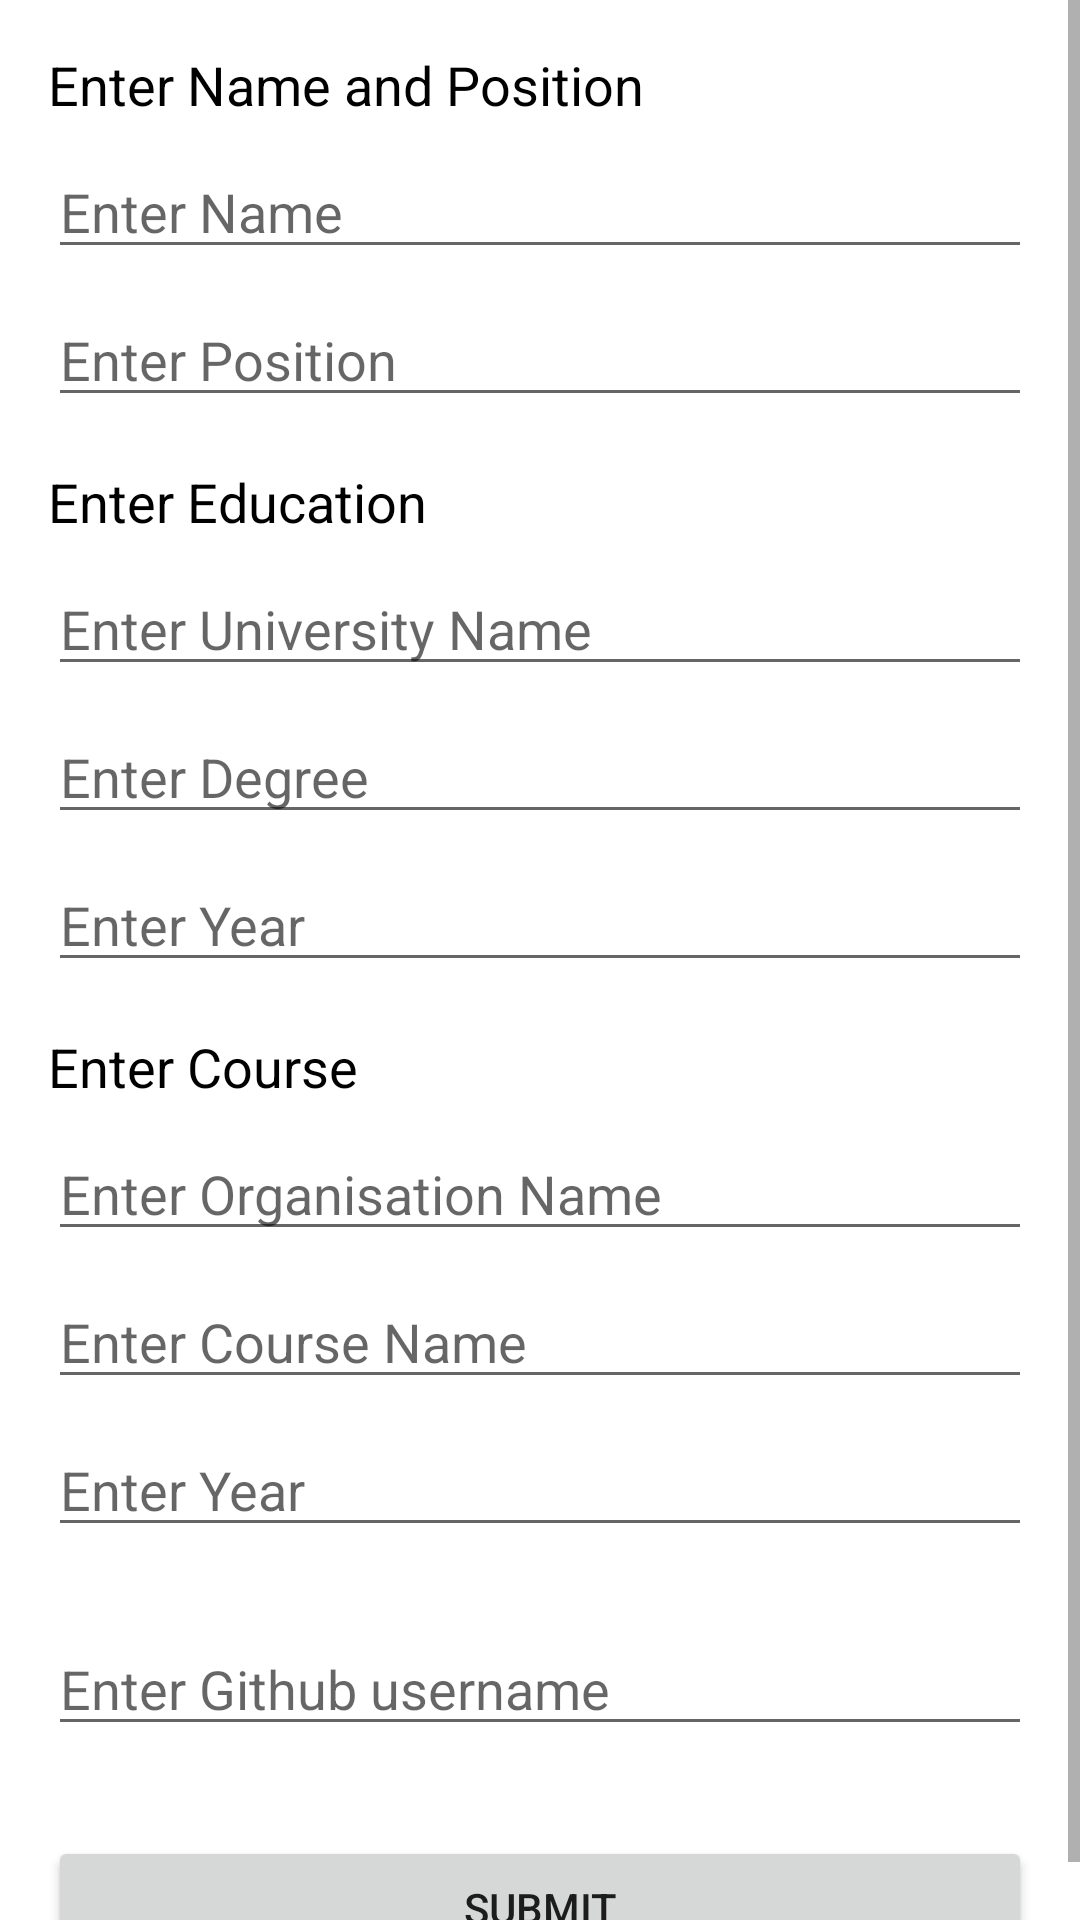

Produce the Android XML layout that renders to this screen, including the resource entries it uses.
<!-- AndroidManifest.xml: application theme Theme.Portfolio_new -->
<!-- res/layout/activity_add.xml -->
<?xml version="1.0" encoding="utf-8"?>
<ScrollView xmlns:android="http://schemas.android.com/apk/res/android"
    xmlns:app="http://schemas.android.com/apk/res-auto"
    xmlns:tools="http://schemas.android.com/tools"
    android:layout_width="match_parent"
    android:layout_height="match_parent"
    tools:ignore="ScrollViewCount">


    <androidx.constraintlayout.widget.ConstraintLayout
       android:layout_width="match_parent"
        android:layout_height="1dp"
       tools:contexts=".AddActivity"
        tools:ignore="HardcodedText,Autofill">

        <TextView
            android:id="@+id/label1"
            android:layout_width="0dp"
            android:layout_height="wrap_content"
            android:layout_marginStart="16dp"
            android:layout_marginTop="16dp"
            android:layout_marginEnd="16dp"
            android:text="Enter Name and Position"
            android:textAppearance="@style/TextAppearance.AppCompat.Medium"
            android:textColor="#000000"
            app:layout_constraintEnd_toEndOf="parent"
            app:layout_constraintStart_toStartOf="parent"
            app:layout_constraintTop_toTopOf="parent"/>

    <EditText
            android:layout_width="0dp"
            android:layout_height="wrap_content"
            android:id="@+id/labelA1"
            android:layout_marginTop="8dp"
            android:ems="10"
            android:hint="Enter Name"
            android:inputType="textPersonName"
            app:layout_constraintEnd_toEndOf="@+id/label1"
            app:layout_constraintStart_toStartOf="@+id/label1"
            app:layout_constraintTop_toBottomOf="@+id/label1"/>

    <EditText
        android:layout_width="0dp"
        android:layout_height="wrap_content"
        android:id="@+id/labelA2"
        android:layout_marginTop="8dp"
        android:ems="10"
        android:hint="Enter Position"
        android:inputType="textPersonName"
        app:layout_constraintEnd_toEndOf="@+id/labelA1"
        app:layout_constraintStart_toStartOf="@+id/labelA1"
        app:layout_constraintTop_toBottomOf="@+id/labelA1"/>


    <TextView
        android:id="@+id/label2"
        android:layout_width="0dp"
        android:layout_height="wrap_content"
        android:layout_marginStart="16dp"
        android:layout_marginTop="16dp"
        android:layout_marginEnd="16dp"
        android:text="Enter Education"
        android:textAppearance="@style/TextAppearance.AppCompat.Medium"
        android:textColor="#000000"
        app:layout_constraintEnd_toEndOf="parent"
        app:layout_constraintStart_toStartOf="parent"
        app:layout_constraintTop_toBottomOf="@+id/labelA2"/>
    <EditText
        android:layout_width="0dp"
        android:layout_height="wrap_content"
        android:id="@+id/labelA3"
        android:layout_marginTop="8dp"
        android:ems="10"
        android:hint="Enter University Name"
        android:inputType="textPersonName"
        app:layout_constraintEnd_toEndOf="@+id/label2"
        app:layout_constraintStart_toStartOf="@+id/label2"
        app:layout_constraintTop_toBottomOf="@+id/label2"/>
    <EditText
        android:layout_width="0dp"
        android:layout_height="wrap_content"
        android:id="@+id/labelA4"
        android:layout_marginTop="8dp"
        android:ems="10"
        android:hint="Enter Degree"
        android:inputType="textPersonName"
        app:layout_constraintEnd_toEndOf="@+id/labelA3"
        app:layout_constraintStart_toStartOf="@+id/labelA3"
        app:layout_constraintTop_toBottomOf="@+id/labelA3"/>
    <EditText
        android:layout_width="0dp"
        android:layout_height="wrap_content"
        android:id="@+id/labelA5"
        android:layout_marginTop="8dp"
        android:ems="10"
        android:hint="Enter Year"
        android:inputType="number"
        app:layout_constraintEnd_toEndOf="@+id/labelA4"
        app:layout_constraintStart_toStartOf="@+id/labelA4"
        app:layout_constraintTop_toBottomOf="@+id/labelA4"/>
    <TextView
        android:id="@+id/label3"
        android:layout_width="0dp"
        android:layout_height="wrap_content"
        android:layout_marginStart="16dp"
        android:layout_marginTop="16dp"
        android:layout_marginEnd="16dp"
        android:text="Enter Course"
        android:textAppearance="@style/TextAppearance.AppCompat.Medium"
        android:textColor="#000000"
        app:layout_constraintEnd_toEndOf="parent"
        app:layout_constraintStart_toStartOf="parent"
        app:layout_constraintTop_toBottomOf="@+id/labelA5"/>
    <EditText
        android:layout_width="0dp"
        android:layout_height="wrap_content"
        android:id="@+id/labelA6"
        android:layout_marginTop="8dp"
        android:ems="10"
        android:hint="Enter Organisation Name"
        android:inputType="textPersonName"
        app:layout_constraintEnd_toEndOf="@+id/label3"
        app:layout_constraintStart_toStartOf="@+id/label3"
        app:layout_constraintTop_toBottomOf="@+id/label3"/>
    <EditText
        android:layout_width="0dp"
        android:layout_height="wrap_content"
        android:id="@+id/labelA7"
        android:layout_marginTop="8dp"
        android:ems="10"
        android:hint="Enter Course Name"
        android:inputType="textPersonName"
        app:layout_constraintEnd_toEndOf="@+id/labelA6"
        app:layout_constraintStart_toStartOf="@+id/labelA6"
        app:layout_constraintTop_toBottomOf="@+id/labelA6"/>
    <EditText
        android:layout_width="0dp"
        android:layout_height="wrap_content"
        android:id="@+id/labelA8"
        android:layout_marginTop="8dp"
        android:ems="10"
        android:hint="Enter Year"
        android:inputType="number"
        app:layout_constraintEnd_toEndOf="@+id/labelA7"
        app:layout_constraintStart_toStartOf="@+id/labelA7"
        app:layout_constraintTop_toBottomOf="@+id/labelA7"/>
    <EditText
        android:layout_width="0dp"
        android:layout_height="wrap_content"
        android:id="@+id/labelA9"
        android:layout_marginTop="25dp"
        android:ems="10"
        android:hint="Enter Github username"
        android:inputType="textPersonName"
        app:layout_constraintEnd_toEndOf="@+id/labelA8"
        app:layout_constraintStart_toStartOf="@+id/labelA8"
        app:layout_constraintTop_toBottomOf="@+id/labelA8"/>
    <Button
        android:layout_width="0dp"
        android:layout_height="wrap_content"
        android:id="@+id/btn"
        android:layout_marginTop="30dp"
        android:text="Submit"
        android:onClick="submitData"
        app:layout_constraintEnd_toEndOf="@+id/labelA9"
        app:layout_constraintStart_toStartOf="@+id/labelA9"
        app:layout_constraintTop_toBottomOf="@+id/labelA9"/>
    </androidx.constraintlayout.widget.ConstraintLayout>
</ScrollView>
<!-- resources referenced by this layout -->
<resources>
  <style name="Theme.Portfolio_new" parent="Theme.MaterialComponents.DayNight.DarkActionBar">
          
          <item name="colorPrimary">@color/purple_500</item>
          <item name="colorPrimaryVariant">@color/purple_700</item>
          <item name="colorOnPrimary">@color/white</item>
          
          <item name="colorSecondary">@color/teal_200</item>
          <item name="colorSecondaryVariant">@color/teal_700</item>
          <item name="colorOnSecondary">@color/black</item>
          
          <item name="android:statusBarColor" tools:targetApi="l">?attr/colorPrimaryVariant</item>
          
      </style>
  <!-- not gathered from this repository: default colours our renderer supplied (Android Studio template values) -->
  <color name="purple_500">#FF6200EE</color>
  <color name="purple_700">#FF3700B3</color>
  <color name="teal_200">#FF03DAC5</color>
  <color name="teal_700">#FF018786</color>
  <color name="black">#FF000000</color>
  <color name="white">#FFFFFFFF</color>
</resources>
